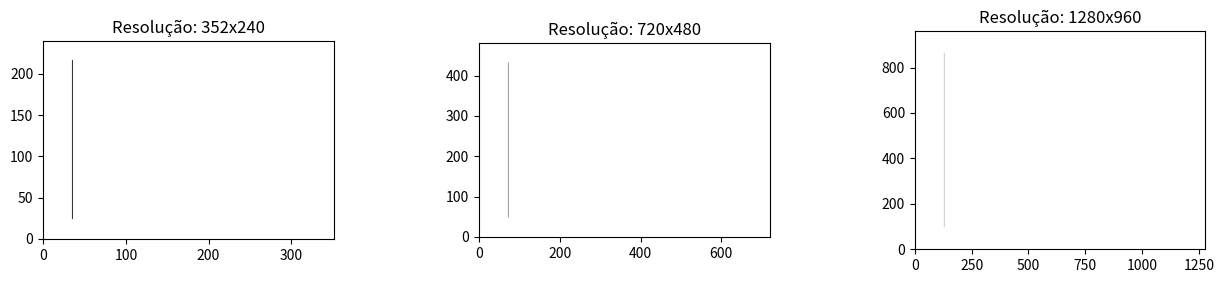
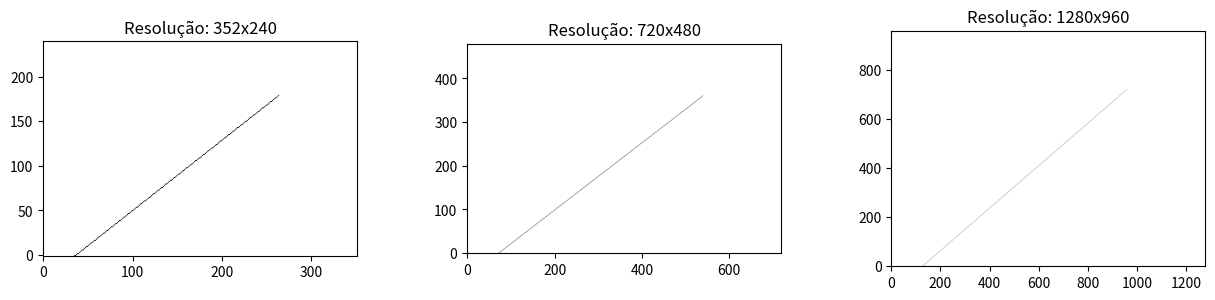
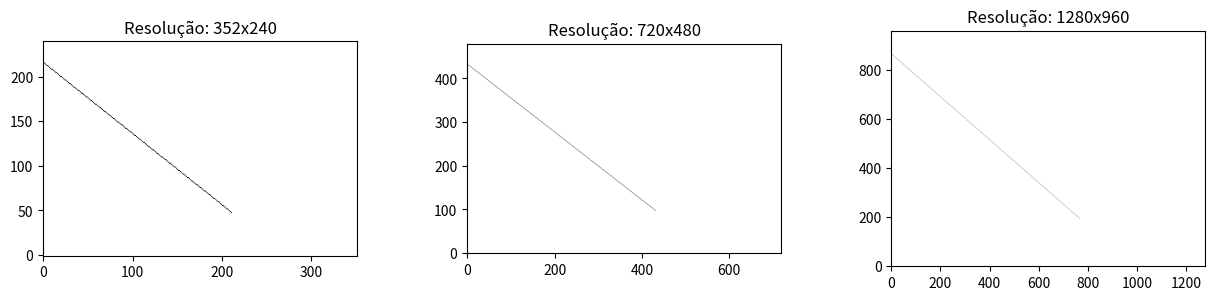
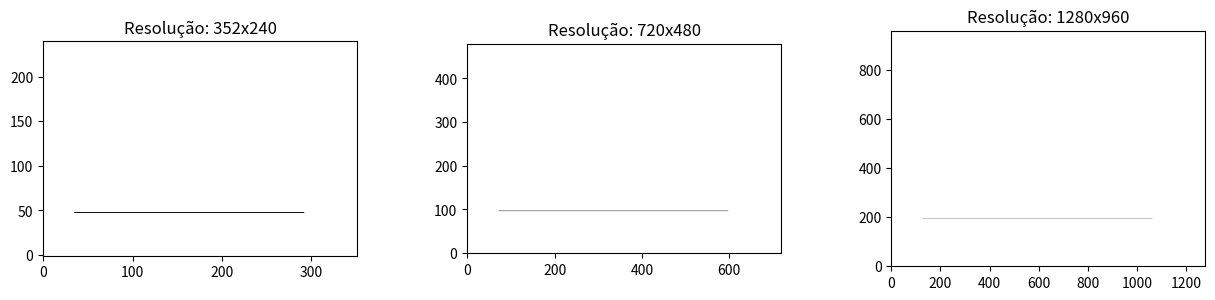

The matplotlib source for these figures, in order:
import matplotlib.pyplot as plt
import numpy as np
import math

def produzFragmento(x, y):
    xp = math.floor(x) + 0.5
    yp = math.floor(y) + 0.5

    return xp, yp


def rast(x1, y1, x2, y2, resX, resY):
    x1, x2 = x1 * resX, x2 * resX
    y1, y2 = y1 * resY, y2 * resY

    deltaX = x2 - x1
    deltaY = y2 - y1

    if deltaX != 0 and deltaY != 0:
        m = deltaY / deltaX
    else:
        m = 0

    b = y2 - (m * x2)

    x = x1
    y = y1

    xMin = math.floor(min(x1, x2))
    xMax = math.floor(max(x1, x2))

    yMin = math.floor(min(y1, y2))
    yMax = math.floor(max(y1, y2))

    mat = np.zeros((resX, resY), dtype=int)

    xp, yp = produzFragmento(x, y)
    mat[math.floor(xp)][math.floor(yp)] = 1

    if abs(deltaX) > abs(deltaY):
        for x in range(xMin, xMax):
            if deltaY != 0:          
                y = m * x + b
            else: 
                y = y1

            xp, yp = produzFragmento(x, y)
            mat[math.floor(xp)][math.floor(yp)] = 1                                
    else: 
        for y in range(yMin, yMax):
            if deltaX != 0:
                x = (y - b) / m
            else:
                x = x1

            xp, yp = produzFragmento(x, y)
            mat[math.floor(xp)][math.floor(yp)] = 1            


    return mat


if __name__ == '__main__':
    matrix = [
        rast(0.1, 0.1, 0.1, 0.9, 352, 240),
        rast(0.1, 0.1, 0.1, 0.9, 720, 480),
        rast(0.1, 0.1, 0.1, 0.9, 1280, 960)
    ]

    fig, figures = plt.subplots(ncols=3, figsize=(15,7))
    fig = plt.subplots_adjust(wspace=0.5)

    figures[0].set_title('Resolução: 352x240')
    figures[1].set_title('Resolução: 720x480')
    figures[2].set_title('Resolução: 1280x960')

    matrix1 = [
        rast(0.1, 0, 0.75, 0.75, 352, 240),
        rast(0.1, 0, 0.75, 0.75, 720, 480),
        rast(0.1, 0, 0.75, 0.75, 1280, 960)
    ]

    fig1, figures1 = plt.subplots(ncols=3, figsize=(15,7))
    fig1 = plt.subplots_adjust(wspace=0.35)

    figures1[0].set_title('Resolução: 352x240')
    figures1[1].set_title('Resolução: 720x480')
    figures1[2].set_title('Resolução: 1280x960')

    matrix2 = [
        rast(0, 0.9, 0.6, 0.2, 352, 240),
        rast(0, 0.9, 0.6, 0.2, 720, 480),
        rast(0, 0.9, 0.6, 0.2, 1280, 960)
    ]

    fig2, figures2 = plt.subplots(ncols=3, figsize=(15,7))
    fig2 = plt.subplots_adjust(wspace=0.35)
        
    figures2[0].set_title('Resolução: 352x240')
    figures2[1].set_title('Resolução: 720x480')
    figures2[2].set_title('Resolução: 1280x960')

    matrix3 = [
        rast(0.1, 0.2, 0.83, 0.2, 352, 240),
        rast(0.1, 0.2, 0.83, 0.2, 720, 480),
        rast(0.1, 0.2, 0.83, 0.2, 1280, 960)
    ]

    fig3, figures3 = plt.subplots(ncols=3, figsize=(15,7))
    fig3 = plt.subplots_adjust(wspace=0.35)

    figures3[0].set_title('Resolução: 352x240')
    figures3[1].set_title('Resolução: 720x480')
    figures3[2].set_title('Resolução: 1280x960')    

    for figure in range(0, len(matrix)):
        figures[figure].imshow(matrix[figure].T,
                               cmap=plt.cm.gray_r,
                               origin="lower")

    for figure in range(0, len(matrix1)):
        figures1[figure].imshow(matrix1[figure].T,
                                cmap=plt.cm.gray_r,
                                origin="lower")

    for figure in range(0, len(matrix2)):
        figures2[figure].imshow(matrix2[figure].T,
                                cmap=plt.cm.gray_r,
                                origin="lower")
    
    for figure in range(0, len(matrix3)):
        figures3[figure].imshow(matrix3[figure].T,
                                cmap=plt.cm.gray_r,
                                origin="lower")                                

    plt.show()
